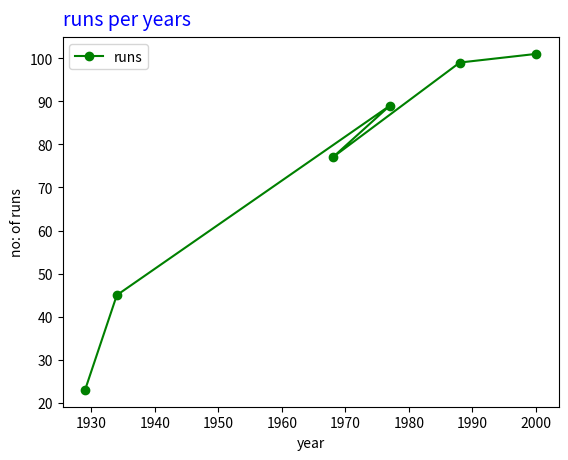

This figure's Python source:
import matplotlib.pyplot as plt
years=[1929,1934,1977,1968,1988,2000]
runs=[23,45,89,77,99,101]
plt.plot(years,runs,'g-o',label='runs')
plt.legend()
plt.xlabel('year')
plt.ylabel('no: of runs')

plt.title("runs per years",color='blue',size=14,y=1.01,loc='left')
plt.show()